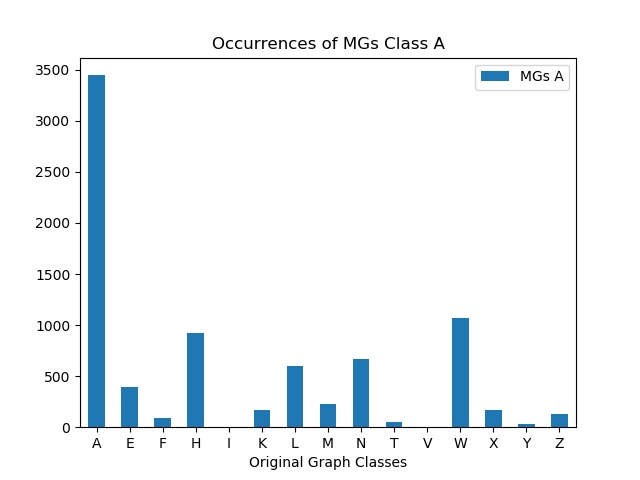

Data behind this chart, as committed beside it:
, MGs A
A, 3447
E, 390
F, 92
H, 920
I, 0
K, 171
L, 600
M, 224
N, 671
T, 50
V, 0
W, 1071
X, 168
Y, 29
Z, 128
